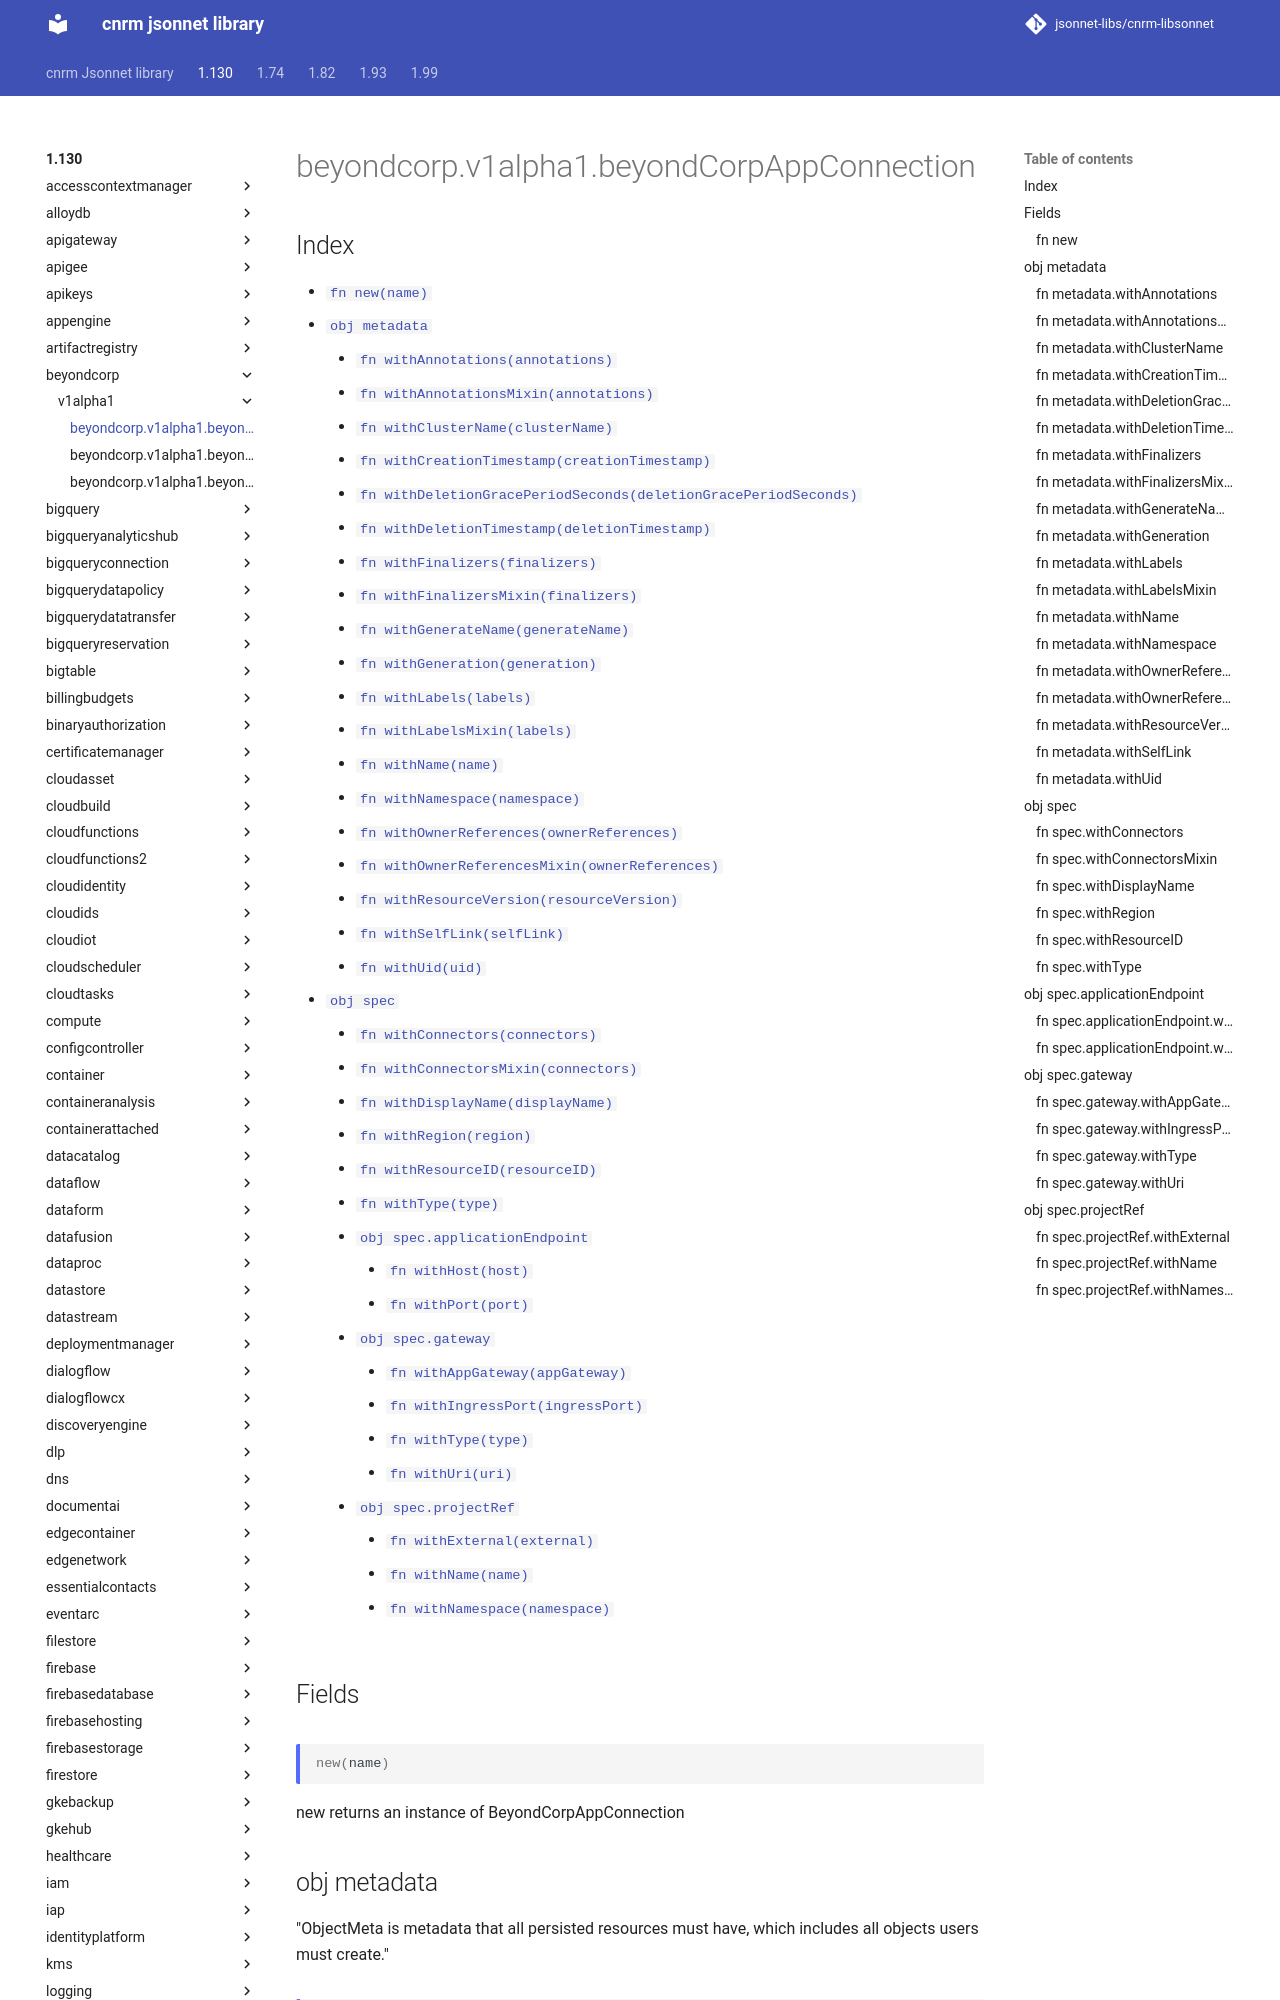

repository: jsonnet-libs/cnrm-libsonnet · page: 1.130/beyondcorp/v1alpha1/beyondCorpAppConnection/index.html · generator: mkdocs

---
permalink: /1.130/beyondcorp/v1alpha1/beyondCorpAppConnection/
---

# beyondcorp.v1alpha1.beyondCorpAppConnection



## Index

* [`fn new(name)`](#fn-new)
* [`obj metadata`](#obj-metadata)
  * [`fn withAnnotations(annotations)`](#fn-metadatawithannotations)
  * [`fn withAnnotationsMixin(annotations)`](#fn-metadatawithannotationsmixin)
  * [`fn withClusterName(clusterName)`](#fn-metadatawithclustername)
  * [`fn withCreationTimestamp(creationTimestamp)`](#fn-metadatawithcreationtimestamp)
  * [`fn withDeletionGracePeriodSeconds(deletionGracePeriodSeconds)`](#fn-metadatawithdeletiongraceperiodseconds)
  * [`fn withDeletionTimestamp(deletionTimestamp)`](#fn-metadatawithdeletiontimestamp)
  * [`fn withFinalizers(finalizers)`](#fn-metadatawithfinalizers)
  * [`fn withFinalizersMixin(finalizers)`](#fn-metadatawithfinalizersmixin)
  * [`fn withGenerateName(generateName)`](#fn-metadatawithgeneratename)
  * [`fn withGeneration(generation)`](#fn-metadatawithgeneration)
  * [`fn withLabels(labels)`](#fn-metadatawithlabels)
  * [`fn withLabelsMixin(labels)`](#fn-metadatawithlabelsmixin)
  * [`fn withName(name)`](#fn-metadatawithname)
  * [`fn withNamespace(namespace)`](#fn-metadatawithnamespace)
  * [`fn withOwnerReferences(ownerReferences)`](#fn-metadatawithownerreferences)
  * [`fn withOwnerReferencesMixin(ownerReferences)`](#fn-metadatawithownerreferencesmixin)
  * [`fn withResourceVersion(resourceVersion)`](#fn-metadatawithresourceversion)
  * [`fn withSelfLink(selfLink)`](#fn-metadatawithselflink)
  * [`fn withUid(uid)`](#fn-metadatawithuid)
* [`obj spec`](#obj-spec)
  * [`fn withConnectors(connectors)`](#fn-specwithconnectors)
  * [`fn withConnectorsMixin(connectors)`](#fn-specwithconnectorsmixin)
  * [`fn withDisplayName(displayName)`](#fn-specwithdisplayname)
  * [`fn withRegion(region)`](#fn-specwithregion)
  * [`fn withResourceID(resourceID)`](#fn-specwithresourceid)
  * [`fn withType(type)`](#fn-specwithtype)
  * [`obj spec.applicationEndpoint`](#obj-specapplicationendpoint)
    * [`fn withHost(host)`](#fn-specapplicationendpointwithhost)
    * [`fn withPort(port)`](#fn-specapplicationendpointwithport)
  * [`obj spec.gateway`](#obj-specgateway)
    * [`fn withAppGateway(appGateway)`](#fn-specgatewaywithappgateway)
    * [`fn withIngressPort(ingressPort)`](#fn-specgatewaywithingressport)
    * [`fn withType(type)`](#fn-specgatewaywithtype)
    * [`fn withUri(uri)`](#fn-specgatewaywithuri)
  * [`obj spec.projectRef`](#obj-specprojectref)
    * [`fn withExternal(external)`](#fn-specprojectrefwithexternal)
    * [`fn withName(name)`](#fn-specprojectrefwithname)
    * [`fn withNamespace(namespace)`](#fn-specprojectrefwithnamespace)

## Fields

### fn new

```ts
new(name)
```

new returns an instance of BeyondCorpAppConnection

## obj metadata

"ObjectMeta is metadata that all persisted resources must have, which includes all objects users must create."
